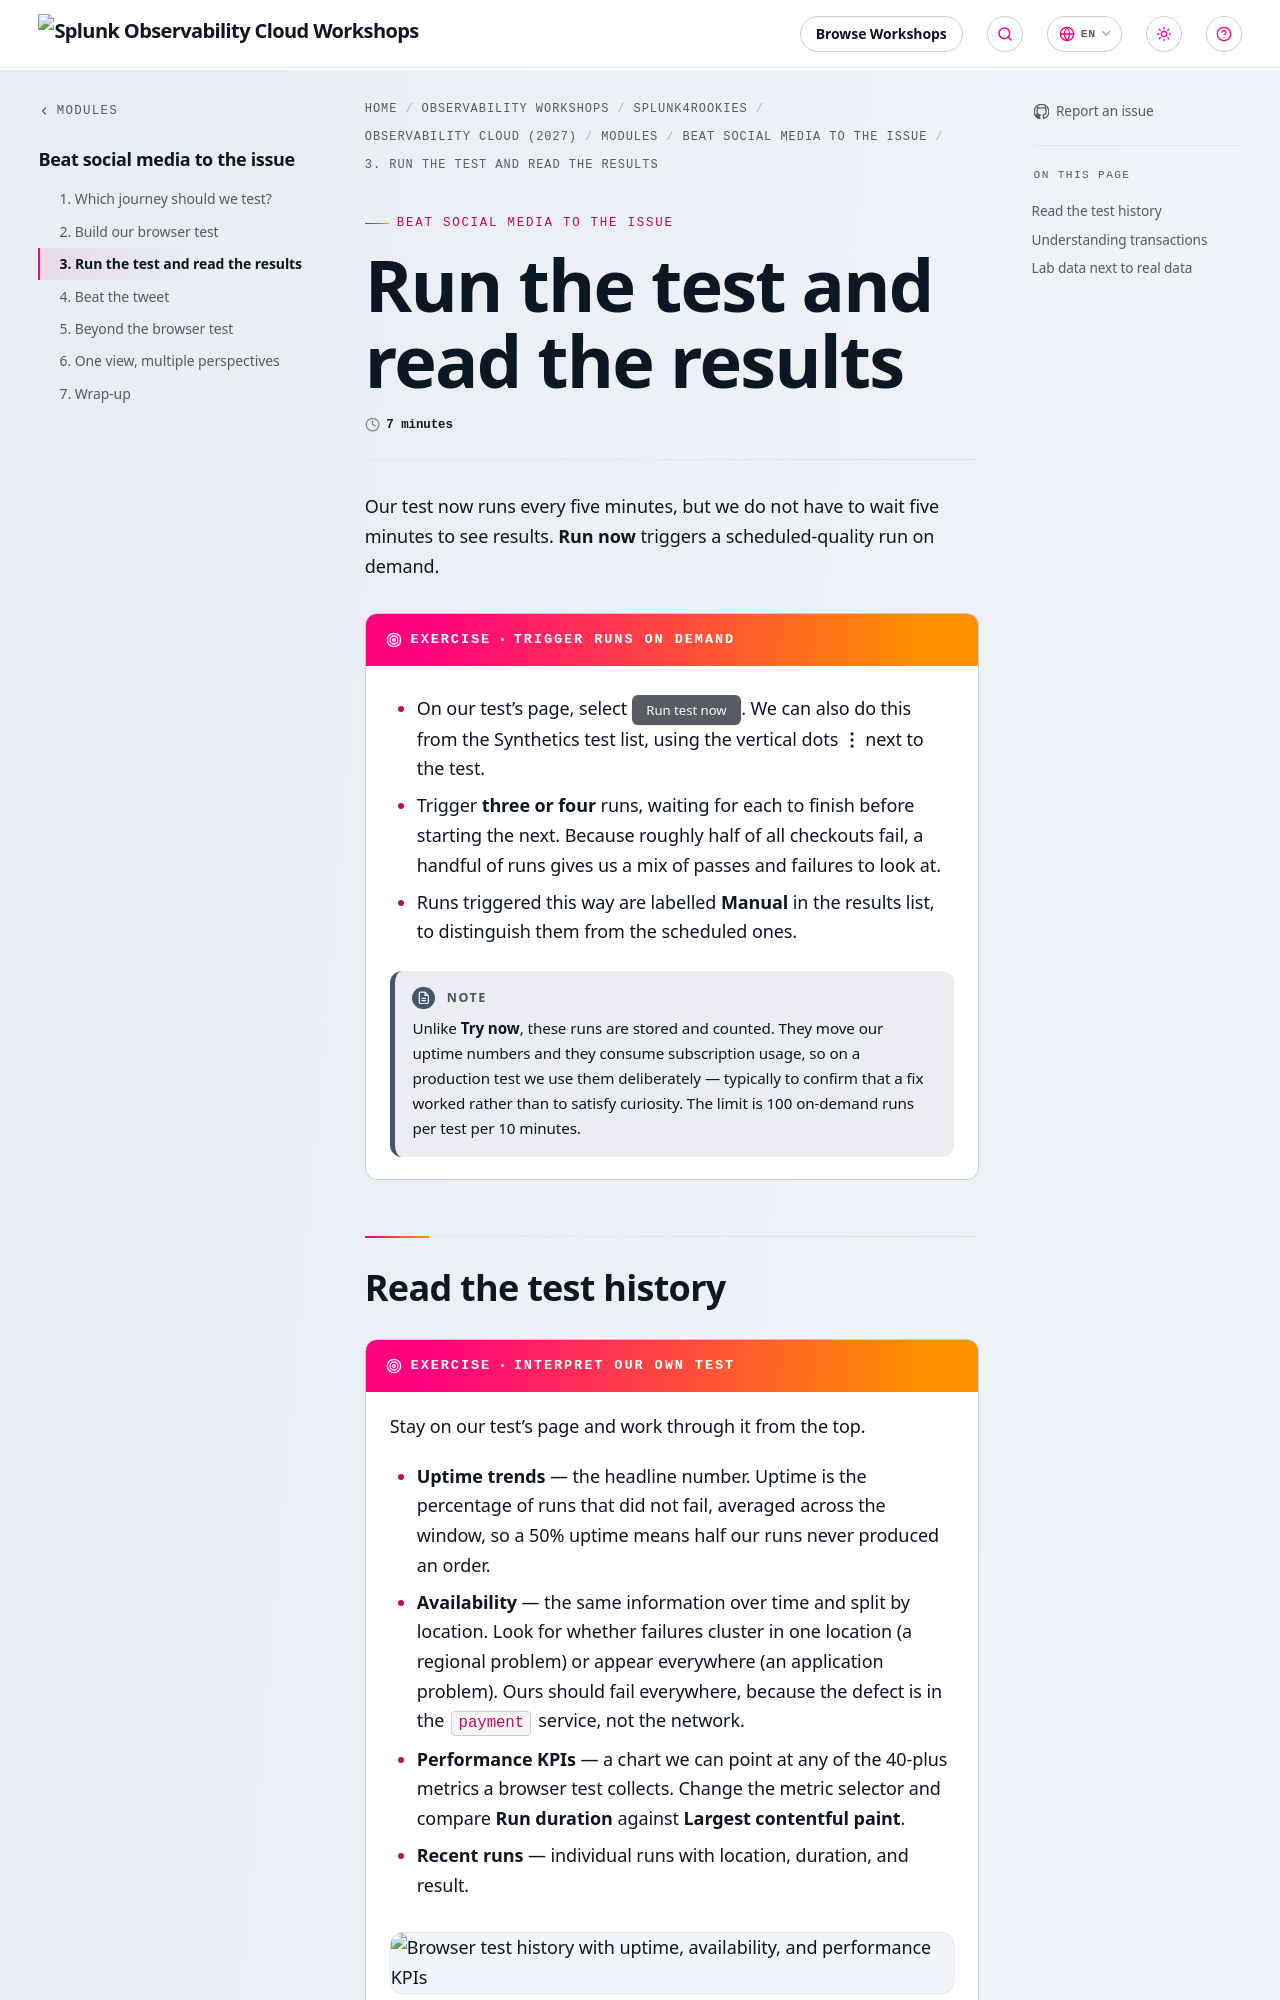

repository: splunk/observability-workshop · page: en/splunk4rookies/observability-cloud-2027/modules/5-dem/3-test-results/index.html · generator: mkdocs

---
title: Run the test and read the results
linkTitle: 3. Run the test and read the results
weight: 3
time: 7 minutes
---

Our test now runs every five minutes, but we do not have to wait five minutes to see results. **Run now** triggers a scheduled-quality run on demand.

{{% exercise title="Trigger runs on demand" %}}

* On our test's page, select {{% button style="grey" %}}Run test now{{% /button %}}. We can also do this from the Synthetics test list, using the vertical dots **⋮** next to the test.
* Trigger **three or four** runs, waiting for each to finish before starting the next. Because roughly half of all checkouts fail, a handful of runs gives us a mix of passes and failures to look at.
* Runs triggered this way are labelled **Manual** in the results list, to distinguish them from the scheduled ones.

{{< notice >}}
Unlike **Try now**, these runs are stored and counted. They move our uptime numbers and they consume subscription usage, so on a production test we use them deliberately — typically to confirm that a fix worked rather than to satisfy curiosity. The limit is 100 on-demand runs per test per 10 minutes.
{{< /notice >}}

{{% /exercise %}}
